Run: headless pygame with SDL's dummy video driver; simulated clock (each Clock.tick advances the game by its frame time, no real sleeping); random seed 0; keys injected as events and as key.get_pressed() state; no mouse input.
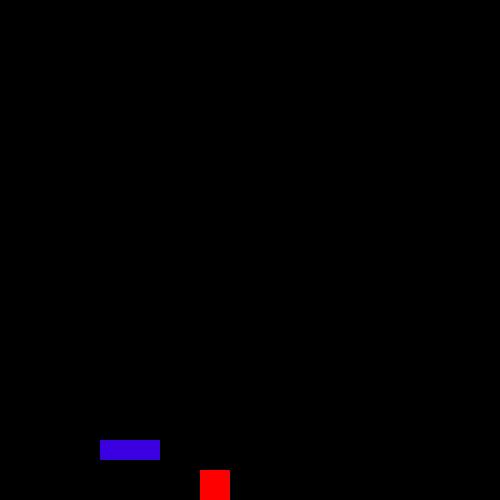
Frame 1 of 4 · flips 1–60 · no input
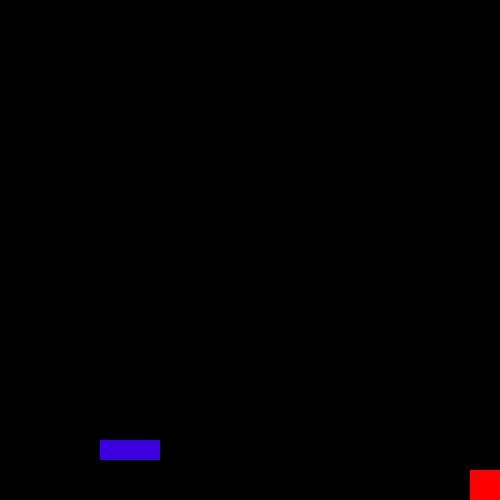
Frame 2 of 4 · flips 61–180 · tapped SPACE, RETURN · held RIGHT (→), D
Frame 3 of 4 · flips 181–300 · held DOWN (↓), S · screen unchanged from frame 2, image omitted
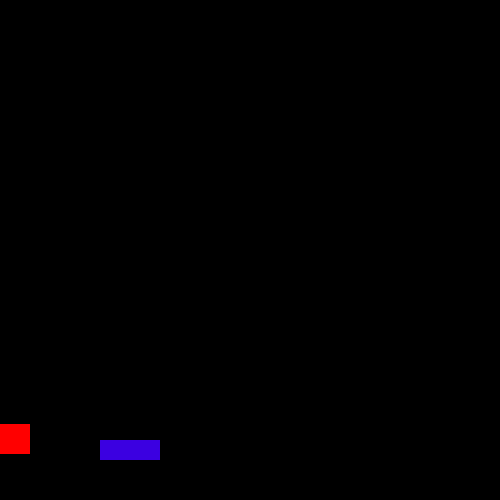
Frame 4 of 4 · flips 301–420 · held LEFT (←), A, UP (↑), W

The pygame program that drew these frames:

# pri skuku musim urobit to aby skakyl o menej ale ryhclejsie
#potom dat ak sa y==y1 tak zastane
import pygame
pygame.init() 

win = pygame.display.set_mode((500, 500))

pygame.display.set_caption("First Game")


#player SET
x = 200
y = 500 - 30
width = 30
height = 30
vel = 5

#box SET
width1 = 60
height1 = 20
x1 = 100
y1 = 440

isJump = False
jumpCount = 50

run = True
while run:
    pygame.time.delay(10)
    
    for event in pygame.event.get():
        if event.type == pygame.QUIT:
            run = False



    keys = pygame.key.get_pressed()

    #tento program funguje ak neskace
    if keys[pygame.K_LEFT] and not(isJump) and x >= vel and (x >= x1 + 65 or x + 30 <= x1 or y >= y1 + height1 or y + height <= y1): #ak by sme pridali aj x > vel tak byto potom bolo vzdialene 2px od x
        pygame.time.delay(15)
        x -= vel

    if keys[pygame.K_LEFT] and isJump and x >= vel and (x >= x1 + 65 or x + 30 <= x1 or y >= y1 + height1 or y + height <= y1): #ak by sme pridali aj x > vel tak byto potom bolo vzdialene 2px od x
        pygame.time.delay(5)
        x -= vel



    #tento program funguje ak neskace
    if keys[pygame.K_RIGHT] and not(isJump) and x + 35 <= 500 and (x + 35 <= x1 or x >= x1 + 60 or y >= y1 + height1 or y + height <= y1):# and x + 30 <= 500- vel or x + 30 + vel <= x1: # ak by sme dali - vel tak by to bolo potom vzdialene 5px
        pygame.time.delay(15)
        x += vel


    if keys[pygame.K_RIGHT] and isJump and x + 35 <= 500 and (x + 35 <= x1 or x >= x1 + 60 or y >= y1 + height1 or y + height <= y1): # ak by sme dali - vel tak by to bolo potom vzdialene 5p
        pygame.time.delay(5)
        x += vel

    #JUMP ---------------------------------------------/
    if not(isJump):
        if keys[pygame.K_UP] or keys[pygame.K_SPACE]:
            isJump = True
            a = 0
            b = 0
            hod = True
            pos = y
            print(y)
            teraz = False
    else:
        #ked ide DOLE            
        if teraz:               
            a += 1          #HODNOTA KTORA POTOM UKONCI SKAKANIE
            neg = -1
            y -= neg * 2
            jumpCount -= 1
            print('dole')
         #PROCES NA UKONČENIE SKAKANIA
            if b == a:
                isJump = False
                jumpCount = 50
        #Ked ide HORE
        elif jumpCount >= -10 and y >= pos - 80 and (y != y1 + height1 or x > x1 + 60 or x + 30 < x1) :#and y - 20 >= y1 and x >= x1 and x <= x1 + width and hod == True:
            b += 1          #HODNOTA KTORA POTOM UKONCI SKAKANIE
            neg = 1
            y -= neg * 2
            jumpCount -= 1

        else:
            teraz = True


    win.fill((0,0,0))
    pygame.draw.rect(win, (255,0,0) ,(x, y, width, height))
    pygame.draw.rect(win, (59, 0, 225), (x1, y1, width1, height1))
    pygame.display.update()
pygame.quit() 
